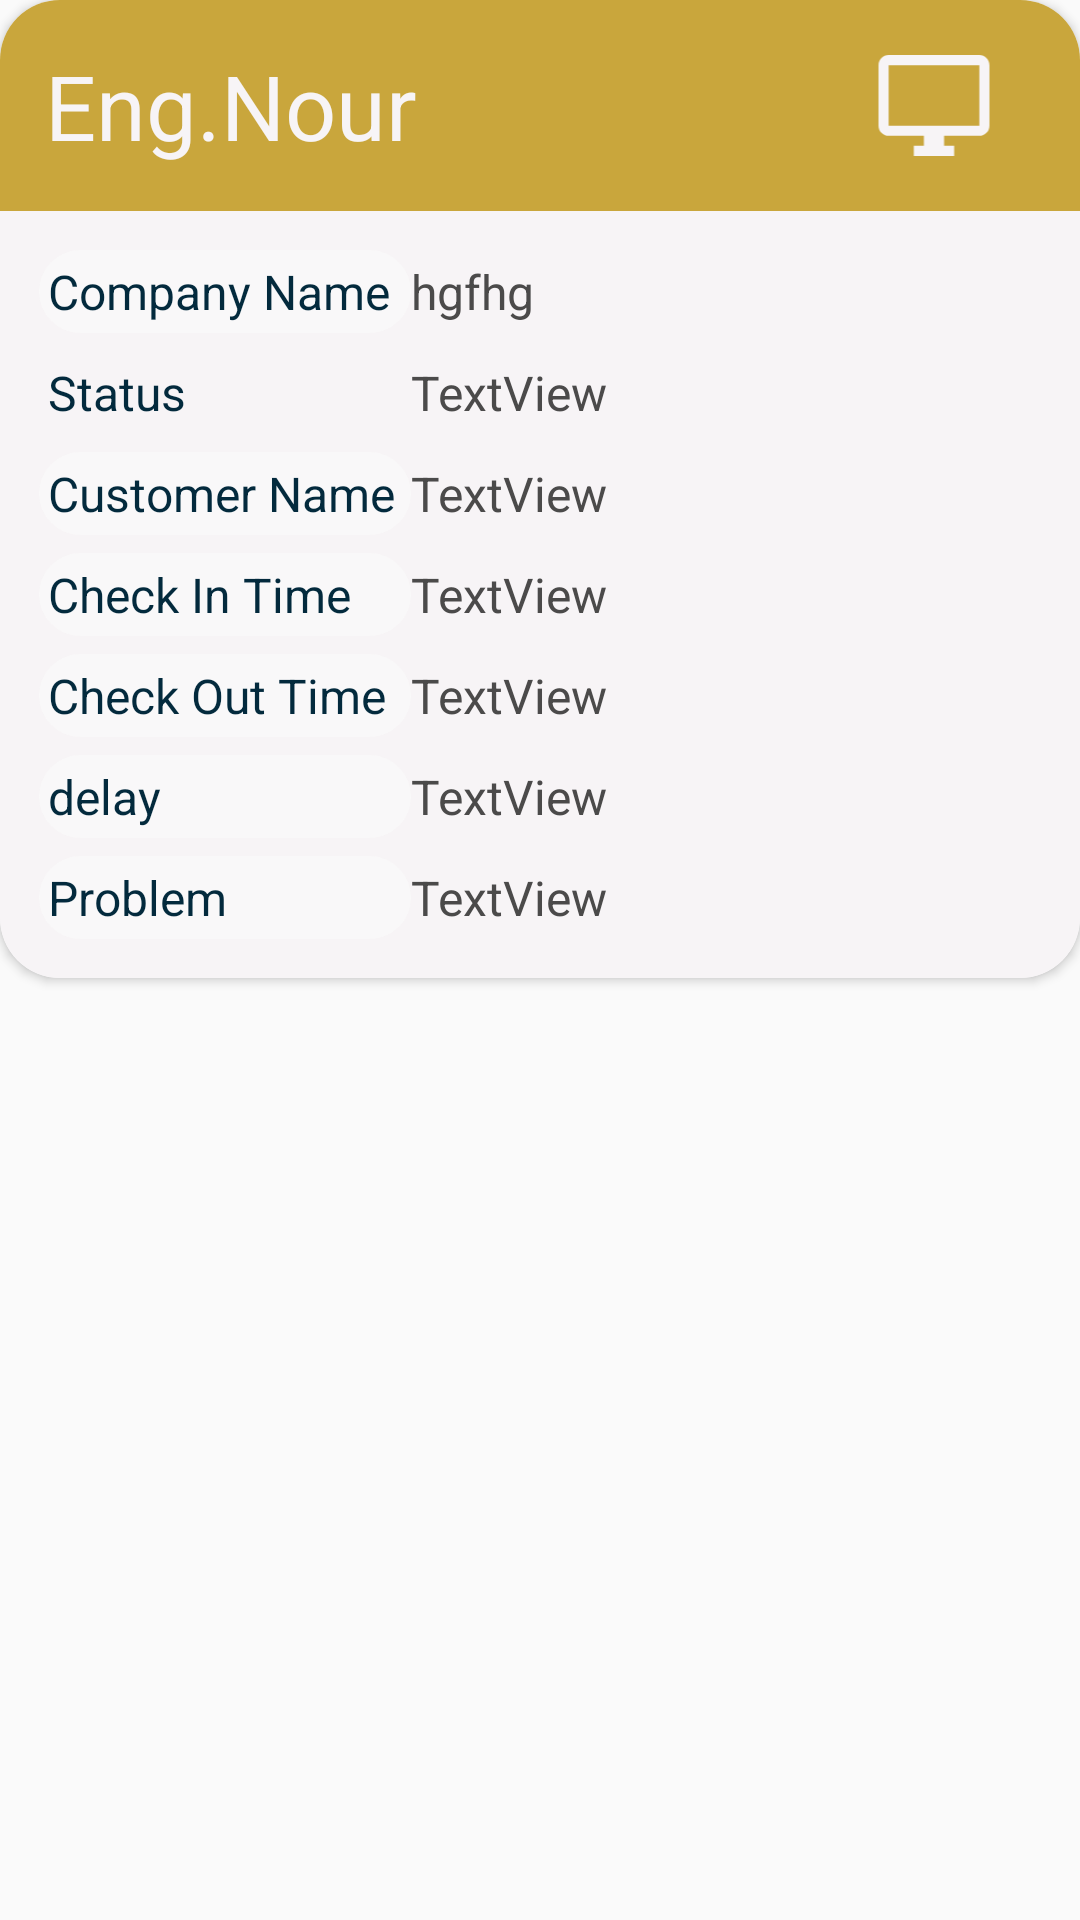

This screen was rendered from an Android layout file. Write that file and the resources it references.
<!-- AndroidManifest.xml: application theme AppTheme -->
<!-- res/layout/data_qa_layout.xml -->
<?xml version="1.0" encoding="utf-8"?>
<LinearLayout xmlns:android="http://schemas.android.com/apk/res/android"
    xmlns:app="http://schemas.android.com/apk/res-auto"
    xmlns:tools="http://schemas.android.com/tools"
    android:layout_width="match_parent"
    android:layout_height="wrap_content"
    android:layoutDirection="ltr"
    android:background="@color/noColor"
    android:orientation="horizontal">

    <androidx.cardview.widget.CardView
        android:layout_width="match_parent"
        android:layout_height="wrap_content"
        android:background="@color/white"
        android:elevation="10dp"
        app:cardCornerRadius="20dp">

        <LinearLayout
            android:id="@+id/mainLiner"
            android:layout_width="match_parent"
            android:layout_height="wrap_content"
            android:layout_gravity="clip_horizontal|center"
            android:gravity="center"
            android:background="@color/white"
            android:orientation="vertical">

            <LinearLayout
                android:id="@+id/time"
                android:layout_width="match_parent"
                android:layout_height="match_parent"
                android:layout_weight="1"
                android:background="@drawable/button_f_"
                android:gravity="center"
                android:padding="5dp">

                <TextView
                    android:id="@+id/EngName"
                    android:layout_width="match_parent"
                    android:layout_height="wrap_content"
                    android:layout_margin="5dp"
                    android:layout_weight="1"
                    android:padding="5dp"
                    android:text="Eng.Nour"
                    android:textColor="@color/white"
                    android:textSize="30sp" />

                <ImageView
                    android:id="@+id/imageView5"
                    android:layout_width="match_parent"
                    android:layout_height="match_parent"
                    android:layout_weight="3"
                    android:padding="10dp"
                    android:tint="@color/white"
                    app:srcCompat="@drawable/ic_desktop_window"
                    tools:ignore="VectorDrawableCompat" />


                
                
                
                
                
                
                
                
                
                
                
                


                
                
                
                
                
                
                
            </LinearLayout>

            <LinearLayout
                android:layout_width="match_parent"
                android:layout_height="match_parent"
                android:layout_weight="1"

                android:orientation="vertical"
                android:padding="10dp">

                <TableLayout
                    android:layout_width="match_parent"
                    android:layout_height="match_parent">

                    <TableRow
                        android:layout_width="match_parent"
                        android:layout_height="match_parent"
                        android:layout_margin="3dp">

                        <TextView
                            android:id="@+id/textView20"
                            android:layout_width="wrap_content"
                            android:layout_height="wrap_content"
                            android:background="@drawable/border_background"
                            android:padding="3dp"
                            android:text="Company Name "
                            android:textColor="@color/colorPrimaryDark"
                            android:textSize="16sp" />

                        <TextView
                            android:id="@+id/companyName"
                            android:layout_width="match_parent"
                            android:layout_height="wrap_content"
                            android:text="hgfhg"
                            android:textColor="@color/gray_darkf"
                            android:textSize="16sp" />
                    </TableRow>

                    <TableRow
                        android:id="@+id/StatusTable"
                        android:layout_width="match_parent"
                        android:layout_height="match_parent"
                        android:layout_margin="3dp">

                        <TextView
                            android:id="@+id/textView23"
                            android:layout_width="wrap_content"
                            android:layout_height="wrap_content"
                            android:padding="3dp"
                            android:text="Status"
                            android:textColor="@color/colorPrimaryDark"
                            android:textSize="16sp" />

                        <TextView
                            android:id="@+id/status"
                            android:layout_width="match_parent"
                            android:layout_height="wrap_content"
                            android:text="TextView"
                            android:textColor="@color/gray_darkf"
                            android:textSize="16sp" />
                    </TableRow>

                    <TableRow
                        android:layout_width="match_parent"
                        android:layout_height="match_parent"
                        android:layout_margin="3dp">

                        <TextView
                            android:id="@+id/textView25"
                            android:layout_width="wrap_content"
                            android:layout_height="wrap_content"
                            android:background="@drawable/border_background"
                            android:padding="3dp"
                            android:text="Customer Name"
                            android:textColor="@color/colorPrimaryDark"
                            android:textSize="16sp" />

                        <TextView
                            android:id="@+id/customerName"
                            android:layout_width="match_parent"
                            android:layout_height="wrap_content"
                            android:text="TextView"
                            android:textColor="@color/gray_darkf"
                            android:textSize="16sp" />
                    </TableRow>

                    <TableRow
                        android:layout_width="match_parent"
                        android:layout_height="match_parent"
                        android:layout_margin="3dp">

                        <TextView
                            android:id="@+id/textView30"
                            android:layout_width="wrap_content"
                            android:layout_height="wrap_content"
                            android:background="@drawable/border_background"
                            android:padding="3dp"
                            android:text="Check In Time"
                            android:textColor="@color/colorPrimaryDark"
                            android:textSize="16sp" />

                        <TextView
                            android:id="@+id/CIT"
                            android:layout_width="match_parent"
                            android:layout_height="wrap_content"
                            android:text="TextView"
                            android:textColor="@color/gray_darkf"
                            android:textSize="16sp" />
                    </TableRow>

                    <TableRow
                        android:layout_width="match_parent"
                        android:layout_height="match_parent"
                        android:layout_margin="3dp">

                        <TextView
                            android:id="@+id/textView33"
                            android:layout_width="wrap_content"
                            android:layout_height="wrap_content"
                            android:background="@drawable/border_background"
                            android:padding="3dp"
                            android:text="Check Out Time"
                            android:textColor="@color/colorPrimaryDark"
                            android:textSize="16sp" />

                        <TextView
                            android:id="@+id/COT"
                            android:layout_width="match_parent"
                            android:layout_height="wrap_content"
                            android:text="TextView"
                            android:textColor="@color/gray_darkf"
                            android:textSize="16sp" />
                    </TableRow>

                    <TableRow
                        android:layout_width="match_parent"
                        android:layout_height="match_parent"
                        android:layout_margin="3dp">

                        <TextView
                            android:id="@+id/textView35"
                            android:layout_width="wrap_content"
                            android:layout_height="wrap_content"
                            android:background="@drawable/border_background"
                            android:padding="3dp"
                            android:text="delay"
                            android:textColor="@color/colorPrimaryDark"
                            android:textSize="16sp" />

                        <TextView
                            android:id="@+id/del"
                            android:layout_width="match_parent"
                            android:layout_height="wrap_content"
                            android:text="TextView"
                            android:textColor="@color/gray_darkf"
                            android:textSize="16sp" />
                    </TableRow>

                    <TableRow
                        android:layout_width="match_parent"
                        android:layout_height="match_parent"
                        android:layout_margin="3dp">

                        <TextView
                            android:id="@+id/textView37"
                            android:layout_width="wrap_content"
                            android:layout_height="wrap_content"
                            android:background="@drawable/border_background"
                            android:padding="3dp"
                            android:text="Problem"
                            android:textColor="@color/colorPrimaryDark"
                            android:textSize="16sp" />

                        <TextView
                            android:id="@+id/problem"
                            android:layout_width="match_parent"
                            android:layout_height="wrap_content"
                            android:text="TextView"
                            android:textColor="@color/gray_darkf"
                            android:textSize="16sp" />
                    </TableRow>
                </TableLayout>
            </LinearLayout>


        </LinearLayout>
    </androidx.cardview.widget.CardView>

</LinearLayout>
<!-- resources referenced by this layout -->
<resources>
  <color name="colorPrimaryDark">#032A3D</color>
  <color name="gray_darkf">#4B4A4A</color>
  <color name="noColor">#0012880B</color>
  <color name="white">#F7F4F6</color>
  <!-- drawable border_background (drawable) -->
  <?xml version="1.0" encoding="utf-8"?>
  <selector xmlns:android="http://schemas.android.com/apk/res/android">
  <item>
      <shape android:shape="rectangle">
          <solid android:color="#C1FAFAFA"/>
          <corners android:radius="15dp"/>
      </shape>
  
  </item>
  </selector>
  <!-- drawable button_f_ (drawable) -->
  <?xml version="1.0" encoding="utf-8"?>
  <selector xmlns:android="http://schemas.android.com/apk/res/android">
  
      <item>
          <shape android:shape="rectangle">
              <solid android:color="@color/goldf"/>
              <corners android:radius="10dp"
                  android:bottomRightRadius="0dp"
                  android:bottomLeftRadius="0dp"/>
          </shape>
      </item>
  </selector>
  <!-- drawable ic_desktop_window (drawable) -->
  <vector android:height="24dp" android:tint="#434349"
      android:viewportHeight="24.0" android:viewportWidth="24.0"
      android:width="24dp" xmlns:android="http://schemas.android.com/apk/res/android">
      <path android:fillColor="#FF000000" android:pathData="M21,2L3,2c-1.1,0 -2,0.9 -2,2v12c0,1.1 0.9,2 2,2h7v2L8,20v2h8v-2h-2v-2h7c1.1,0 2,-0.9 2,-2L23,4c0,-1.1 -0.9,-2 -2,-2zM21,16L3,16L3,4h18v12z"/>
  </vector>
  <style name="AppTheme" parent="Theme.AppCompat.Light.NoActionBar">
          
          <item name="colorPrimary">@color/colorPrimary</item>
          <item name="colorPrimaryDark">@color/colorPrimaryDark</item>
          <item name="colorAccent">@color/colorAccent</item>
      </style>
  <color name="goldf">#C9A63C</color>
  <color name="colorPrimary">#FFFFFF</color>
  <color name="colorAccent">#c8a010</color>
</resources>
